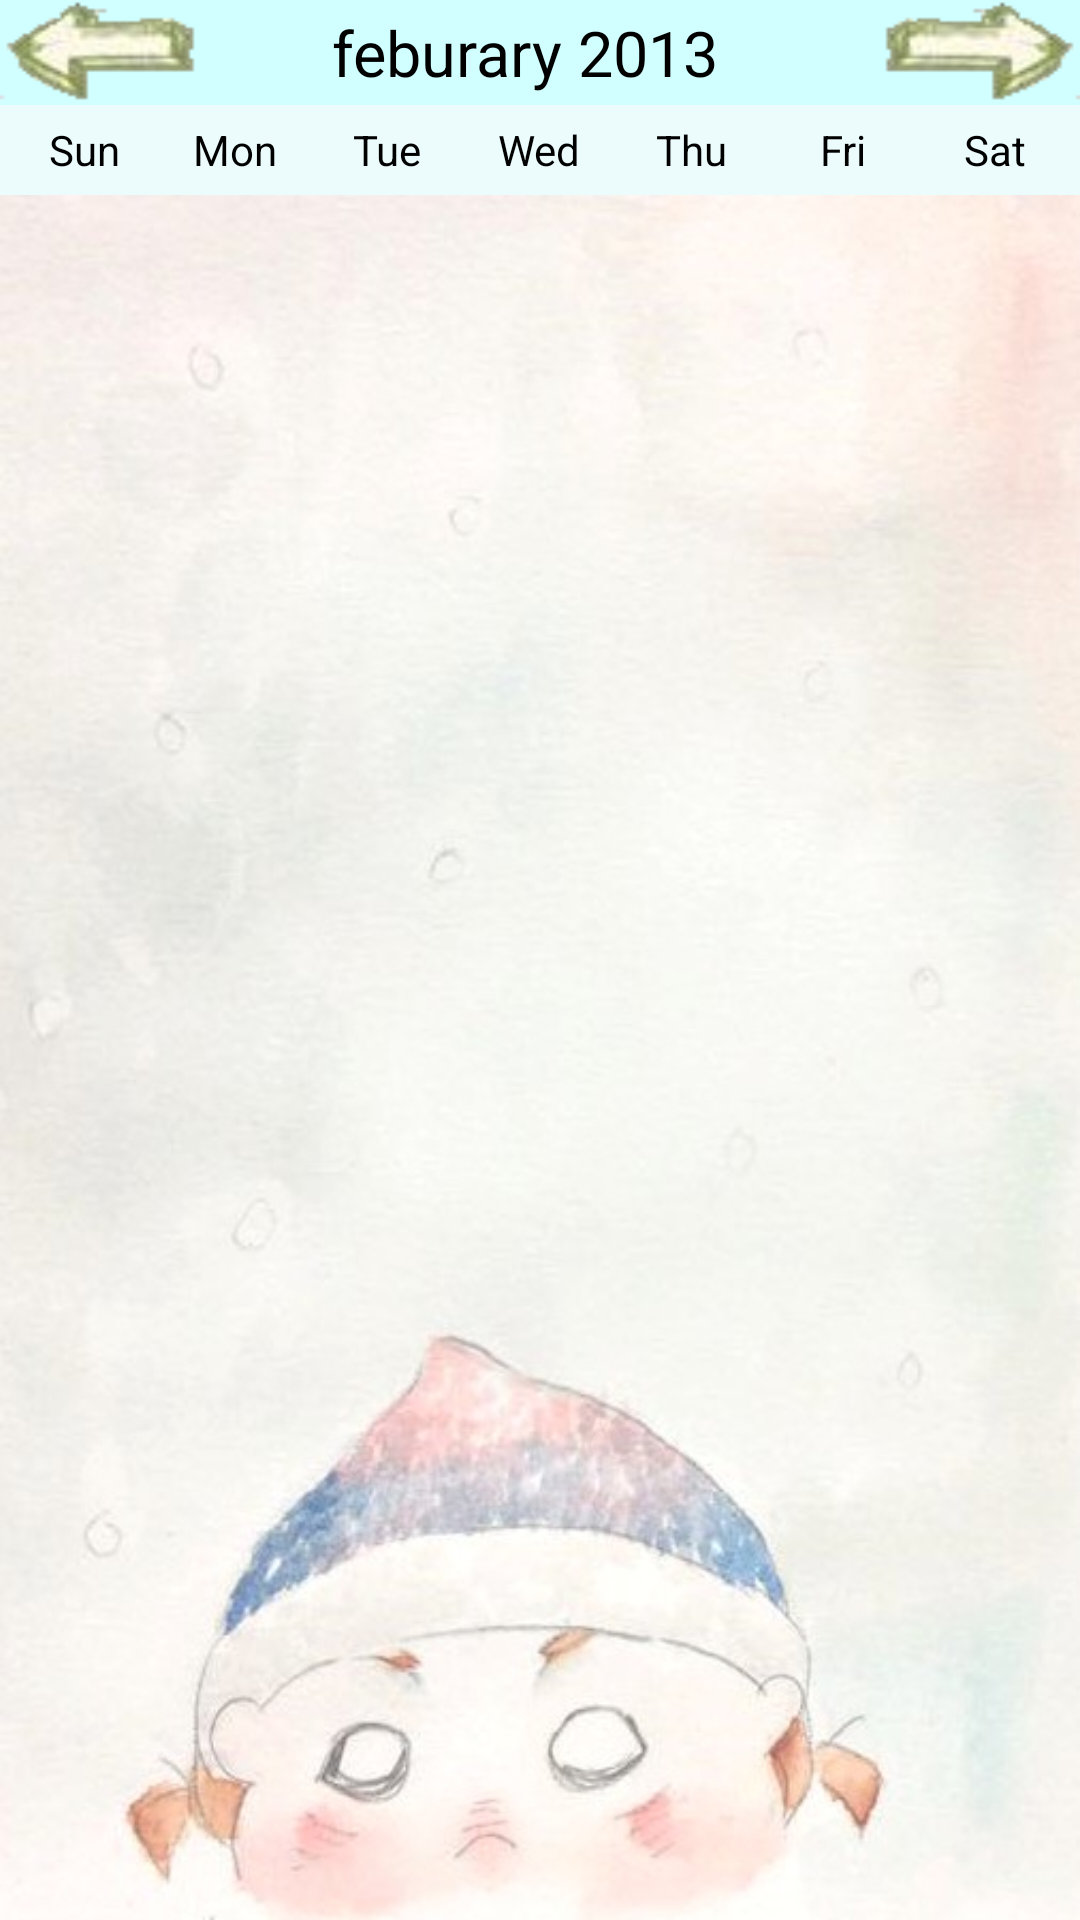

Produce the Android XML layout that renders to this screen, including the resource entries it uses.
<!-- AndroidManifest.xml: application theme AppTheme -->
<!-- res/layout/activity_calendar_view.xml -->
<LinearLayout xmlns:android="http://schemas.android.com/apk/res/android"
    xmlns:tools="http://schemas.android.com/tools"
    android:orientation="vertical"
    android:layout_width="match_parent"
    android:layout_height="match_parent"
    android:clickable="true"
    android:focusable="true"
    tools:context=".CalendarViewActivity">

    <LinearLayout
        android:layout_width="fill_parent"
        android:layout_height="35dp"
        android:background="#E0CCFFFF"
        android:gravity="center_vertical" >


           <ImageView

            android:id="@+id/btn_prev_month"
            android:layout_width="0.0dip"
            android:layout_height="fill_parent"
            android:layout_weight="0.2"
            android:gravity="center"
            android:orientation="vertical"
            android:background="@drawable/arrow_left"/>



        <LinearLayout
            android:layout_width="0.0dip"
            android:layout_height="fill_parent"
            android:layout_weight="0.6"
            android:gravity="center"
            android:orientation="horizontal" >

            <LinearLayout
                android:layout_width="wrap_content"
                android:layout_height="wrap_content"
                android:orientation="vertical"
                android:gravity="right"
                android:layout_weight="5">
                <TextView
                    android:paddingRight="8dp"
                    android:id="@+id/title"
                    android:layout_width="wrap_content"
                    android:layout_height="wrap_content"
                    android:gravity="center"
                    android:text="feburary 2013"
                    android:textColor="#000000"
                    android:textSize="21.0dip"
                    />
            </LinearLayout>
             <LinearLayout
                 android:layout_width="wrap_content"
                 android:layout_height="wrap_content"
                 android:orientation="vertical"
                 android:layout_weight="1"
                 android:gravity="right">

                <ImageView
                    android:visibility="invisible"
                    android:padding="2dp"
                    android:layout_width="33dp"
                    android:layout_height="33dp"
                    android:scaleType="centerCrop"
                    android:gravity="center"
                    android:src="@drawable/plus2"
                    android:id="@+id/calendar_todo" />

            </LinearLayout>
        </LinearLayout>


         <ImageView
            android:id="@+id/btn_next_month"
            android:layout_width="0.0dip"
            android:layout_height="fill_parent"
            android:layout_weight="0.2"
            android:gravity="center"
            android:orientation="vertical"
            android:background="@drawable/arrow_right"/>


    </LinearLayout>
    <LinearLayout
        android:layout_width="fill_parent"
        android:layout_height="30dp"
        android:background="#50CCFFFF"
        android:padding="3dp">

        <TextView
            android:layout_width="0.0dip"
            android:layout_height="wrap_content"
            android:layout_gravity="center"
            android:layout_weight="1.0"
            android:gravity="center"
            android:text="Sun"
            android:textColor="#000000"
            android:textSize="14.0dip" />

        <TextView
            android:layout_width="0.0dip"
            android:layout_height="wrap_content"
            android:layout_gravity="center"
            android:layout_weight="1.0"
            android:gravity="center"
            android:text="Mon"
            android:textColor="#000000"
            android:textSize="14.0dip" />

        <TextView
            android:layout_width="0.0dip"
            android:layout_height="wrap_content"
            android:layout_gravity="center"
            android:layout_weight="1.0"
            android:gravity="center"
            android:text="Tue"
            android:textColor="#000000"
            android:textSize="14.0dip" />

        <TextView
            android:layout_width="0.0dip"
            android:layout_height="wrap_content"
            android:layout_gravity="center"
            android:layout_weight="1.0"
            android:gravity="center"
            android:text="Wed"
            android:textColor="#000000"
            android:textSize="14.0dip" />

        <TextView
            android:layout_width="0.0dip"
            android:layout_height="wrap_content"
            android:layout_gravity="center"
            android:layout_weight="1.0"
            android:gravity="center"
            android:text="Thu"
            android:textColor="#000000"
            android:textSize="14.0dip" />

        <TextView
            android:layout_width="0.0dip"
            android:layout_height="wrap_content"
            android:layout_gravity="center"
            android:layout_weight="1.0"
            android:gravity="center"
            android:text="Fri"
            android:textColor="#000000"
            android:textSize="14.0dip" />

        <TextView
            android:layout_width="0.0dip"
            android:layout_height="wrap_content"
            android:layout_gravity="center"
            android:layout_weight="1.0"
            android:gravity="center"
            android:text="Sat"
            android:textColor="#000000"
            android:textSize="14.0dip" />
    </LinearLayout>

    <LinearLayout

        android:layout_width="match_parent"
        android:layout_height="fill_parent"
        android:clickable="true"
        android:orientation="vertical"
        android:gravity="center_vertical"
        android:background="@drawable/winter" >

        <GridView
            android:id="@+id/gridview"
            android:layout_width="fill_parent"
            android:layout_height="370dp"
            android:clickable="true"
            android:clipChildren="true"
            android:verticalSpacing="2dp"
            android:horizontalSpacing="2dp"
            android:numColumns="7"
            android:listSelector="#FFFFFF"

            android:layout_weight="1"
           >

        </GridView>

        <ListView
            android:id="@+id/dailyView1"
            android:layout_width="match_parent"
            android:layout_height="180dp"

            android:layout_marginLeft="5dp"
            android:layout_marginRight="5dp"
            android:layout_gravity="center_horizontal|center"
            android:layout_below="@+id/gridview"
            android:clickable="true"
            android:focusable="true"
            />
</LinearLayout>


</LinearLayout>
<!-- resources referenced by this layout -->
<resources>
  <!-- drawable arrow_left: png bitmap (drawable, 3913 bytes) -->
  <!-- drawable arrow_right: png bitmap (drawable, 3894 bytes) -->
  <!-- drawable plus2: png bitmap (drawable, 4123 bytes) -->
  <!-- drawable winter: jpg bitmap (drawable, 46695 bytes) -->
  <style name="AppTheme" parent="Theme.AppCompat.Light.DarkActionBar" />
</resources>
